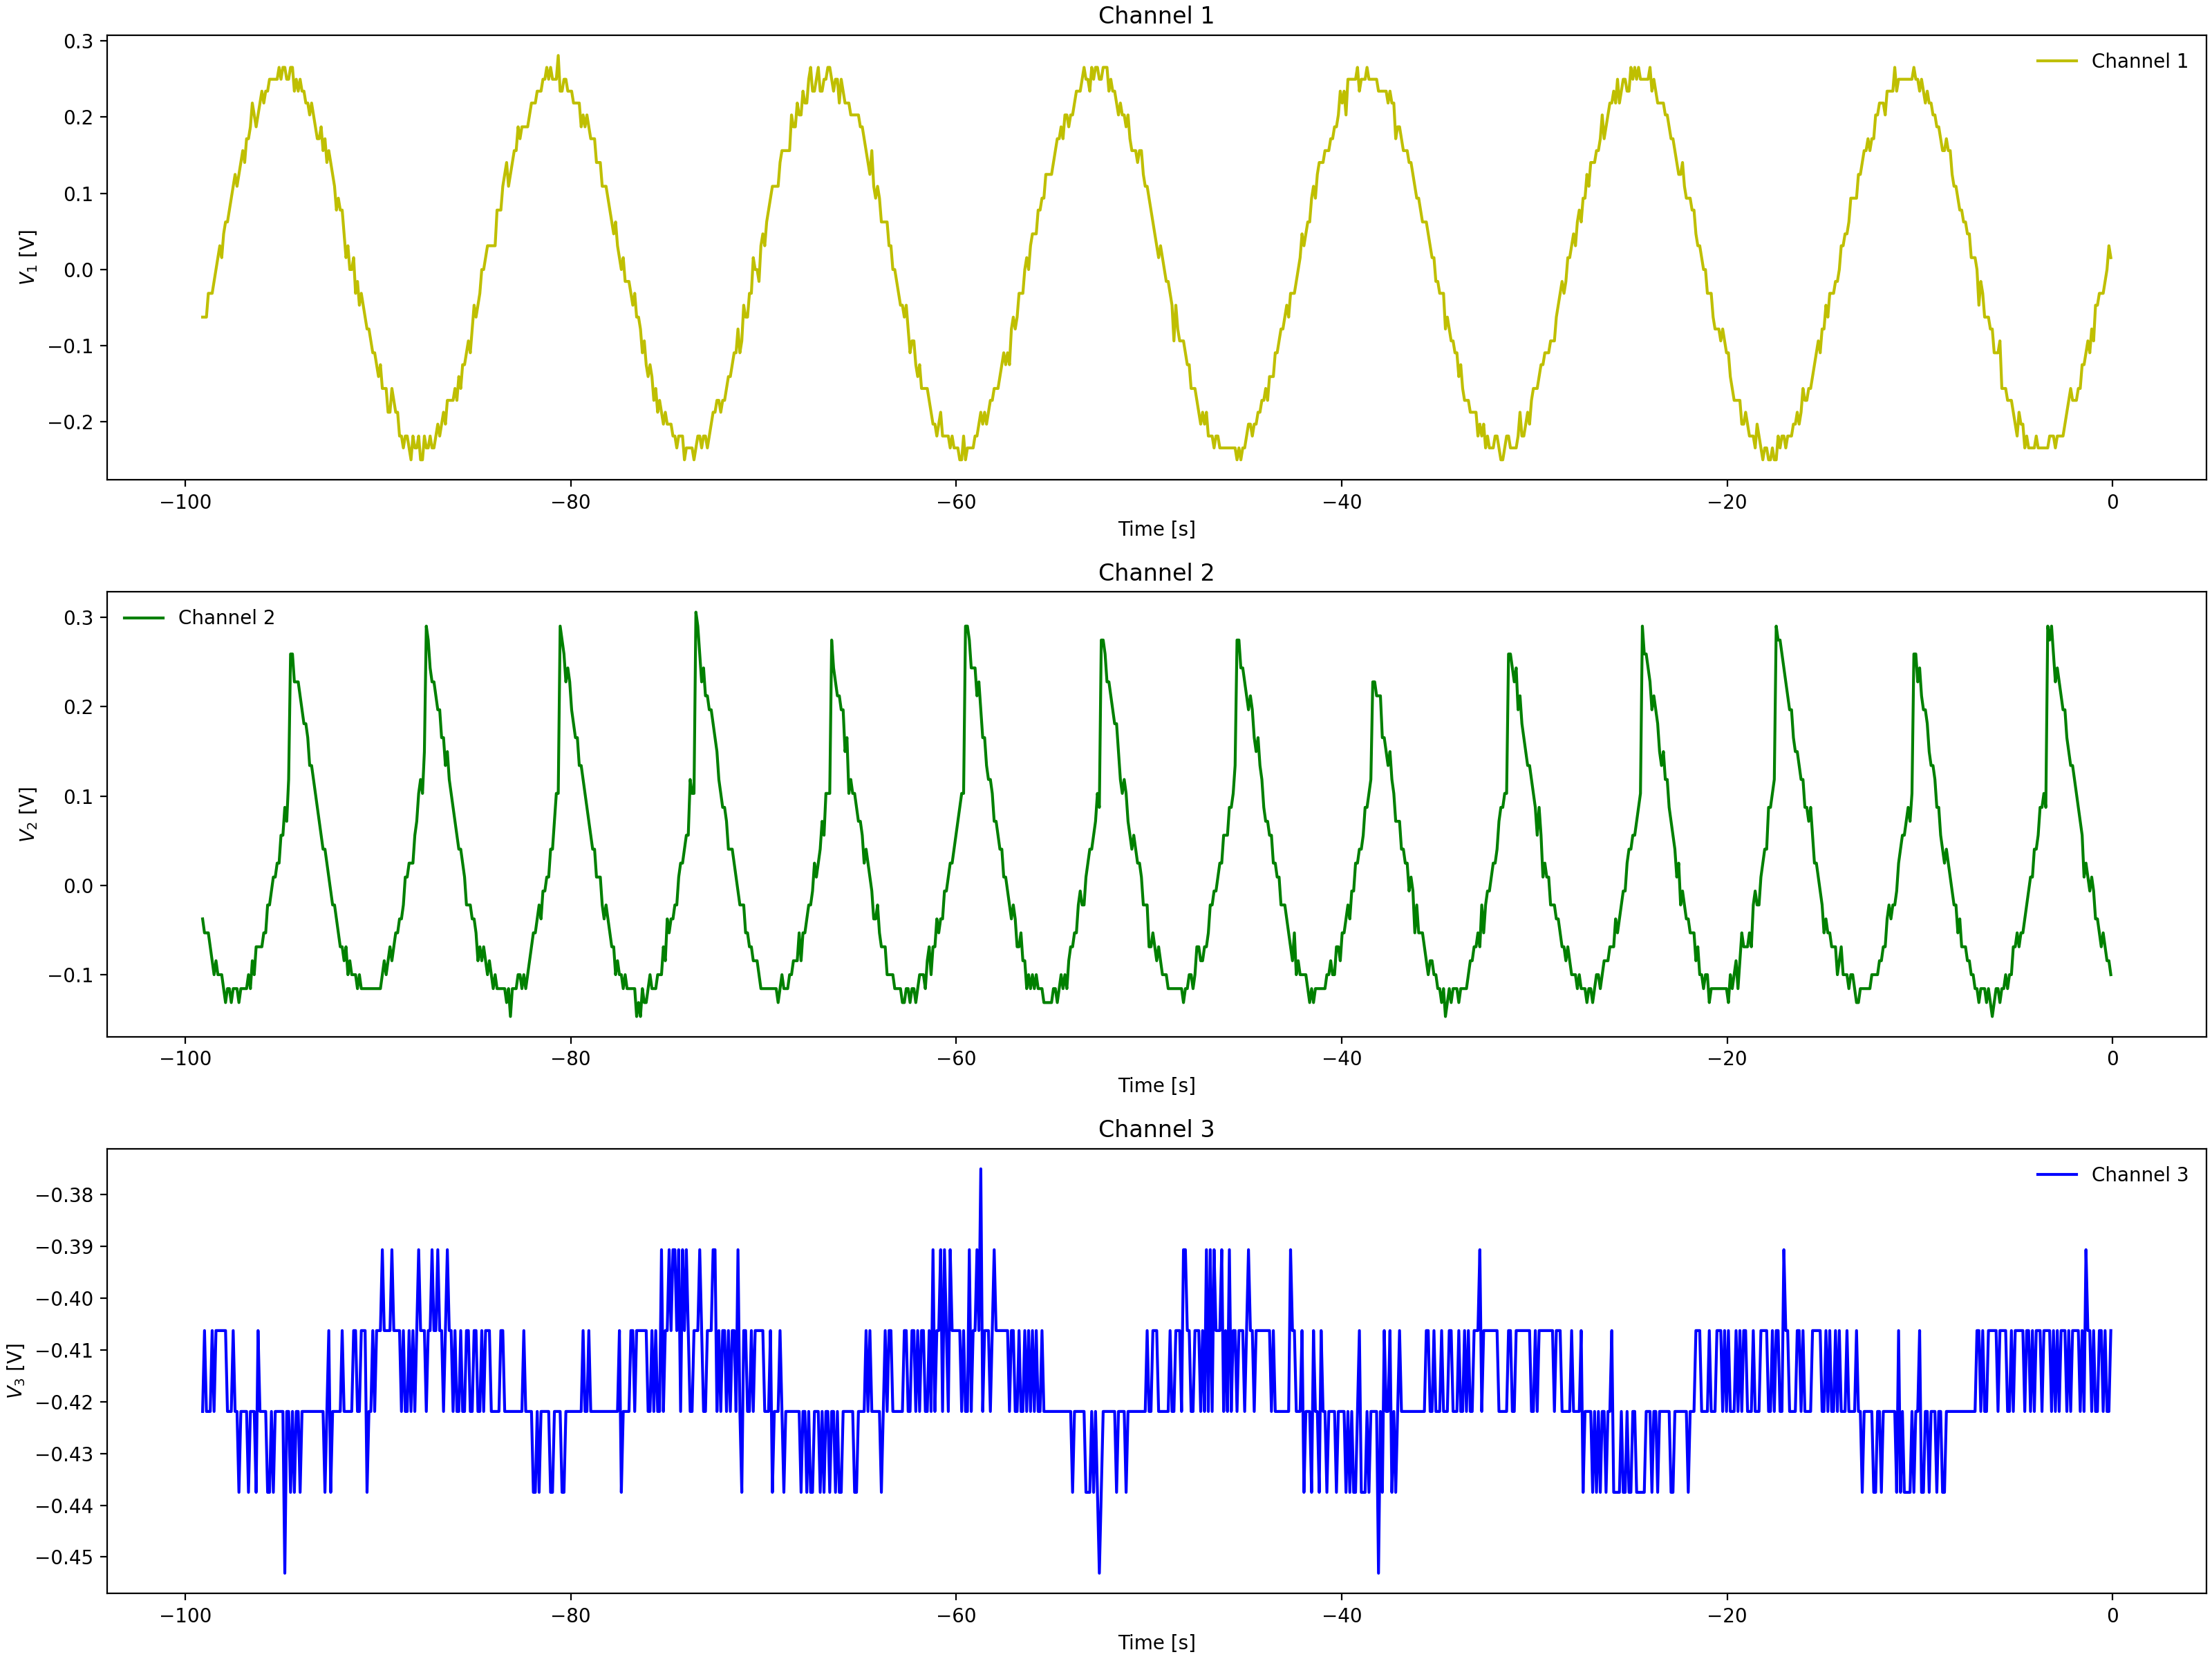

Source data for this figure (header and first rows):
Channel 1 Time, Channel 1 Voltage, Channel 2 Time, Channel 2 Voltage, Channel 3 Time, Channel 3 Voltage
-0.0992, 0.031, -0.0992, -0.08463, -0.0992, -0.4219
-0.1984, 0.01537, -0.1984, -0.08463, -0.1984, -0.4062
-0.2976, -0.00025, -0.2976, -0.069, -0.2976, -0.4219
-0.3968, -0.00025, -0.3968, -0.069, -0.3968, -0.4062
-0.496, -0.0315, -0.496, -0.05337, -0.496, -0.4062
-0.5952, -0.0315, -0.5952, -0.03775, -0.5952, -0.4062
-0.6944, -0.04713, -0.6944, -0.03775, -0.6944, -0.4219
-0.7936, -0.06275, -0.7936, -0.02212, -0.7936, -0.4062
-0.8928, -0.07838, -0.8928, -0.03775, -0.8928, -0.4062
-0.992, -0.07838, -0.992, -0.02212, -0.992, -0.4062
-1.091, -0.07838, -1.091, -0.02212, -1.091, -0.4219
-1.19, -0.07838, -1.19, 0.009125, -1.19, -0.4062
-1.29, -0.1096, -1.29, 0.009125, -1.29, -0.4062
-1.389, -0.1253, -1.389, 0.02475, -1.389, -0.3906
-1.488, -0.1253, -1.488, 0.056, -1.488, -0.4219
-1.587, -0.1253, -1.587, 0.04038, -1.587, -0.4062
-1.686, -0.1253, -1.686, 0.04038, -1.686, -0.3906
-1.786, -0.1409, -1.786, 0.08725, -1.786, -0.4062
-1.885, -0.1878, -1.885, 0.08725, -1.885, -0.4062
-1.984, -0.1721, -1.984, 0.1029, -1.984, -0.4062
-2.083, -0.1721, -2.083, 0.1341, -2.083, -0.3906
-2.182, -0.1878, -2.182, 0.1341, -2.182, -0.3906
-2.282, -0.1878, -2.282, 0.1497, -2.282, -0.4062
-2.381, -0.2034, -2.381, 0.1497, -2.381, -0.4062
-2.48, -0.2034, -2.48, 0.1654, -2.48, -0.4062
-2.579, -0.219, -2.579, 0.1966, -2.579, -0.3906
-2.678, -0.219, -2.678, 0.2122, -2.678, -0.3906
-2.778, -0.2346, -2.778, 0.2279, -2.778, -0.4219
-2.877, -0.2346, -2.877, 0.2279, -2.877, -0.4062
-2.976, -0.219, -2.976, 0.2591, -2.976, -0.4219
-3.075, -0.219, -3.075, 0.2435, -3.075, -0.3906
-3.174, -0.2346, -3.174, 0.2747, -3.174, -0.4062
-3.274, -0.219, -3.274, 0.2747, -3.274, -0.4062
-3.373, -0.2346, -3.373, 0.2904, -3.373, -0.4062
-3.472, -0.2346, -3.472, 0.08725, -3.472, -0.3906
-3.571, -0.2346, -3.571, 0.08725, -3.571, -0.3906
-3.67, -0.2502, -3.67, 0.08725, -3.67, -0.3906
-3.77, -0.2502, -3.77, 0.07162, -3.77, -0.4062
-3.869, -0.2502, -3.869, 0.056, -3.869, -0.4062
-3.968, -0.2346, -3.968, 0.04038, -3.968, -0.4062
-4.067, -0.2346, -4.067, 0.009125, -4.067, -0.4219
-4.166, -0.219, -4.166, 0.009125, -4.166, -0.3906
-4.266, -0.2346, -4.266, 0.009125, -4.266, -0.3906
-4.365, -0.219, -4.365, -0.0065, -4.365, -0.4062
-4.464, -0.2346, -4.464, -0.0065, -4.464, -0.3906
-4.563, -0.2346, -4.563, -0.03775, -4.563, -0.4219
-4.662, -0.219, -4.662, -0.05337, -4.662, -0.4062
-4.762, -0.2034, -4.762, -0.05337, -4.762, -0.3906
-4.861, -0.2034, -4.861, -0.08463, -4.861, -0.4062
-4.96, -0.219, -4.96, -0.069, -4.96, -0.3906
-5.059, -0.1878, -5.059, -0.069, -5.059, -0.4062
-5.158, -0.1878, -5.158, -0.069, -5.158, -0.3906
-5.258, -0.1878, -5.258, -0.1003, -5.258, -0.4062
-5.357, -0.1721, -5.357, -0.1003, -5.357, -0.4062
-5.456, -0.1565, -5.456, -0.1159, -5.456, -0.3906
-5.555, -0.1565, -5.555, -0.1159, -5.555, -0.4062
-5.654, -0.1565, -5.654, -0.1315, -5.654, -0.3906
-5.754, -0.1565, -5.754, -0.1159, -5.754, -0.4062
-5.853, -0.1253, -5.853, -0.1315, -5.853, -0.4062
-5.952, -0.1253, -5.952, -0.1471, -5.952, -0.4062
... 939 more rows
